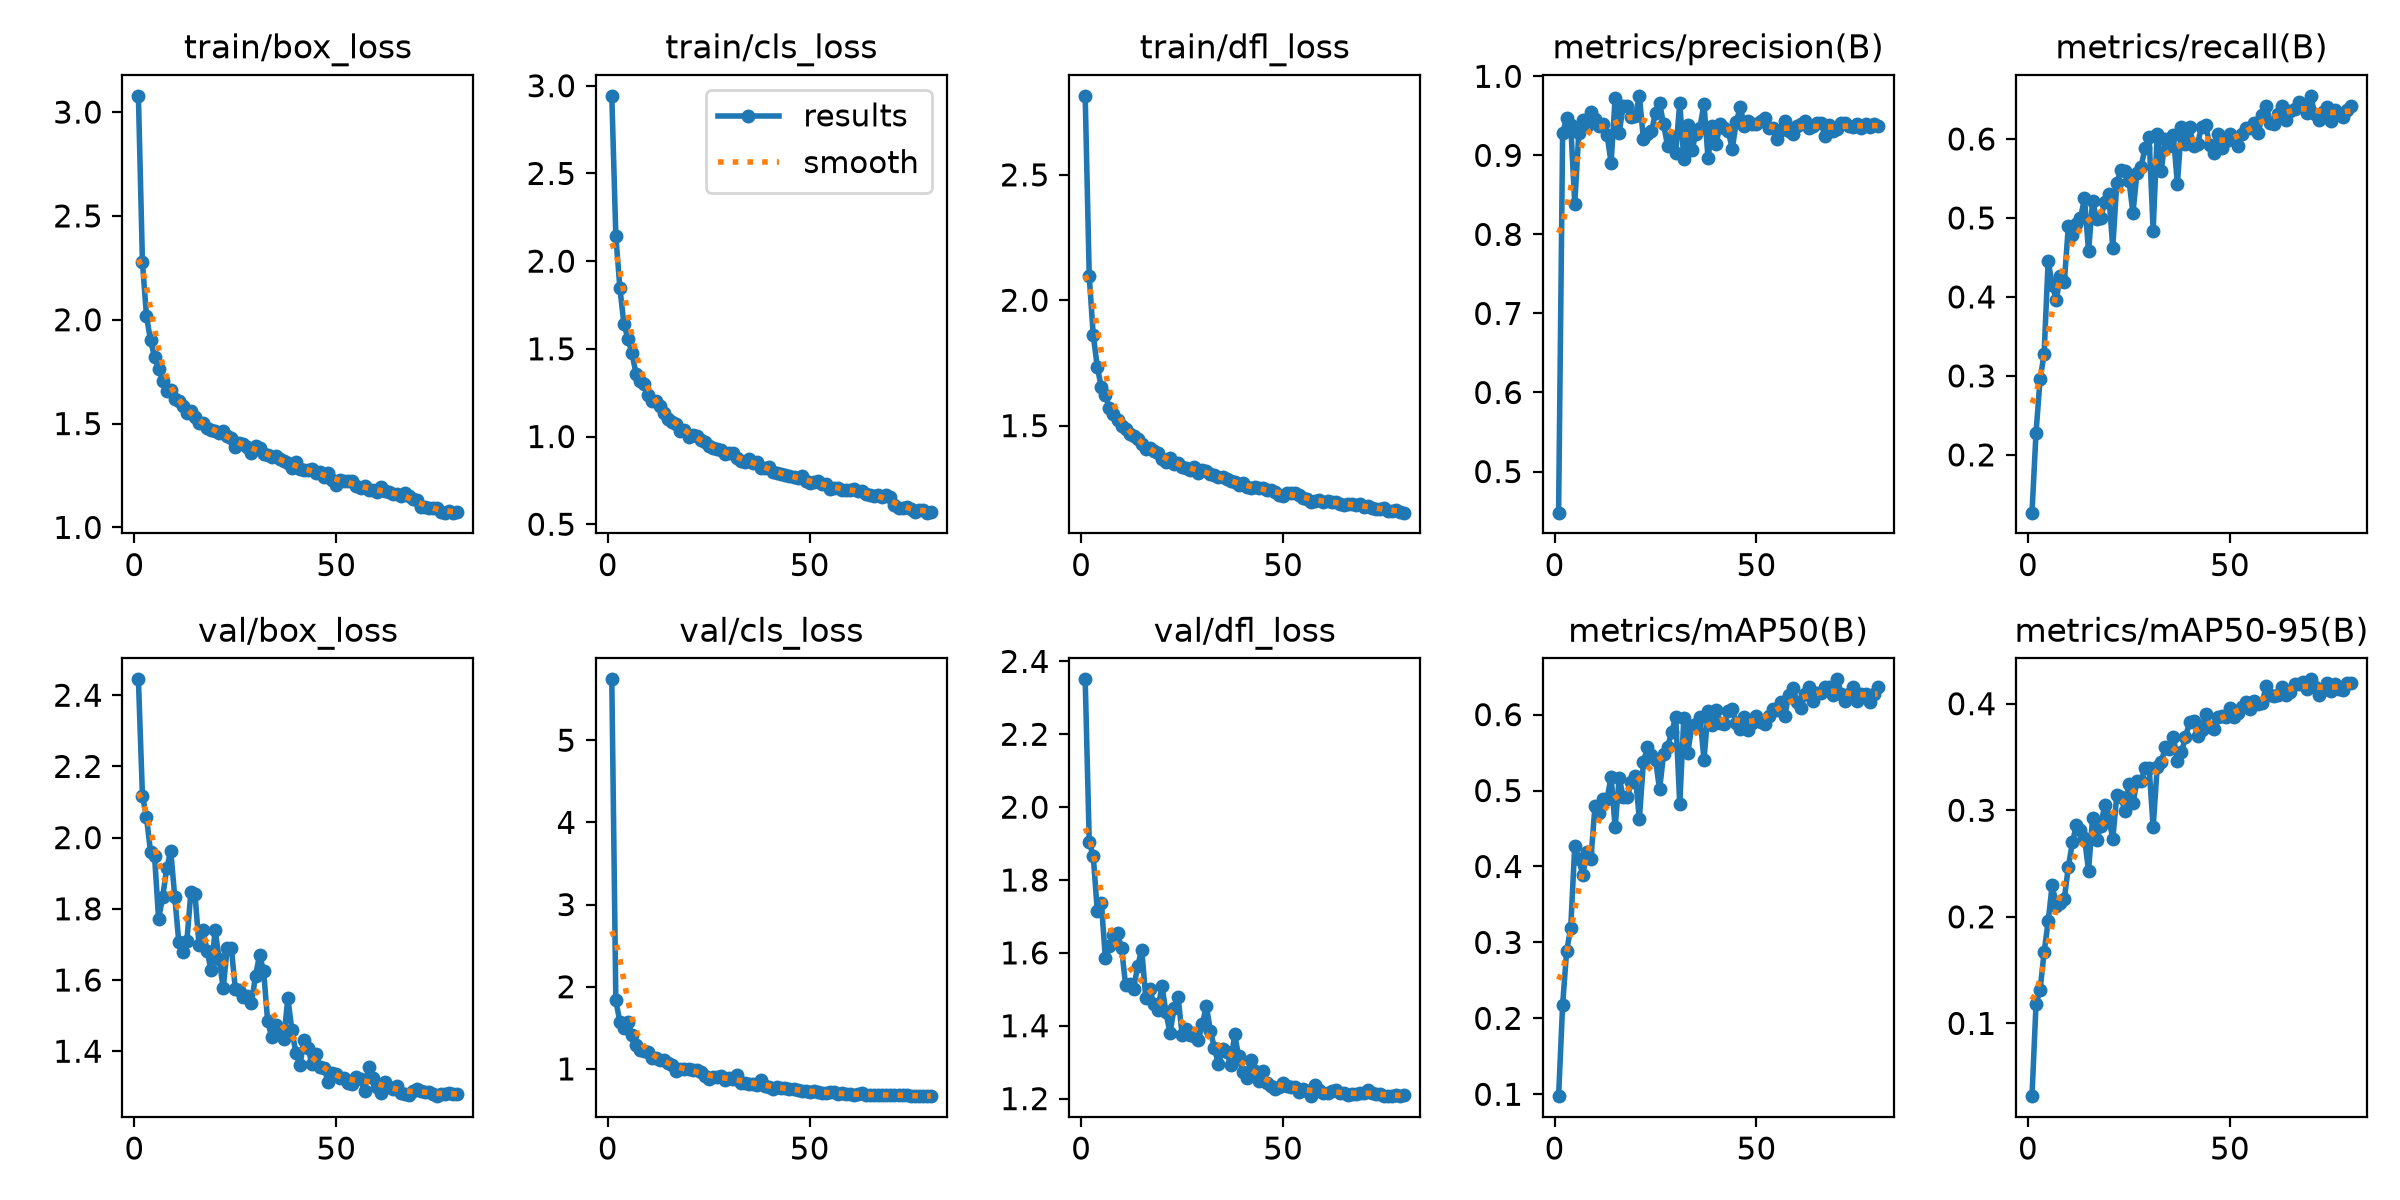

The file beside this chart, header and first rows:
epoch, time, train/box_loss, train/cls_loss, train/dfl_loss, metrics/precision(B), metrics/recall(B), metrics/mAP50(B), metrics/mAP50-95(B), val/box_loss, val/cls_loss, val/dfl_loss, lr/pg0, lr/pg1, lr/pg2
1, 126.1, 3.078, 2.942, 2.815, 0.448, 0.1268, 0.09753, 0.03172, 2.445, 5.741, 2.351, 0.0003324, 0.0003324, 0.06709
2, 247.3, 2.278, 2.143, 2.096, 0.9286, 0.2283, 0.218, 0.1184, 2.118, 1.833, 1.905, 0.0006655, 0.0006655, 0.03409
3, 371.2, 2.018, 1.848, 1.86, 0.9469, 0.2956, 0.2892, 0.1311, 2.058, 1.573, 1.865, 0.0009975, 0.0009975, 0.001091
4, 497.3, 1.901, 1.642, 1.734, 0.9385, 0.3278, 0.3188, 0.1668, 1.96, 1.494, 1.714, 0.0009966, 0.0009966, 0.0009966
5, 619.9, 1.821, 1.558, 1.653, 0.8385, 0.4459, 0.4273, 0.1957, 1.949, 1.569, 1.738, 0.0009939, 0.0009939, 0.0009939
6, 742.5, 1.764, 1.475, 1.621, 0.9281, 0.4156, 0.4093, 0.2301, 1.771, 1.414, 1.585, 0.0009905, 0.0009905, 0.0009905
7, 864.7, 1.707, 1.358, 1.568, 0.9442, 0.3961, 0.3887, 0.2106, 1.832, 1.292, 1.619, 0.0009863, 0.0009863, 0.0009863
8, 987.3, 1.656, 1.316, 1.545, 0.9378, 0.4263, 0.4189, 0.2134, 1.913, 1.231, 1.649, 0.0009814, 0.0009814, 0.0009814
9, 1109, 1.664, 1.301, 1.524, 0.9555, 0.4185, 0.4099, 0.2171, 1.963, 1.215, 1.653, 0.0009758, 0.0009758, 0.0009758
10, 1233, 1.62, 1.239, 1.5, 0.9454, 0.4898, 0.4793, 0.2468, 1.834, 1.208, 1.613, 0.0009694, 0.0009694, 0.0009694
11, 1361, 1.61, 1.204, 1.488, 0.9369, 0.478, 0.4702, 0.2699, 1.707, 1.128, 1.512, 0.0009623, 0.0009623, 0.0009623
12, 1484, 1.585, 1.2, 1.468, 0.9403, 0.4917, 0.4894, 0.2861, 1.678, 1.132, 1.513, 0.0009545, 0.0009545, 0.0009545
13, 1606, 1.551, 1.172, 1.458, 0.9259, 0.4995, 0.4893, 0.2816, 1.709, 1.103, 1.502, 0.000946, 0.000946, 0.000946
14, 1729, 1.56, 1.132, 1.445, 0.8907, 0.5249, 0.5177, 0.2742, 1.848, 1.111, 1.565, 0.0009369, 0.0009369, 0.0009369
15, 1856, 1.529, 1.102, 1.427, 0.973, 0.4576, 0.4513, 0.2433, 1.843, 1.076, 1.608, 0.0009271, 0.0009271, 0.0009271
16, 1980, 1.503, 1.083, 1.407, 0.9287, 0.521, 0.5171, 0.2923, 1.699, 1.042, 1.476, 0.0009166, 0.0009166, 0.0009166
17, 2103, 1.501, 1.072, 1.412, 0.9623, 0.4985, 0.4911, 0.2717, 1.74, 0.9734, 1.5, 0.0009055, 0.0009055, 0.0009055
18, 2226, 1.477, 1.034, 1.398, 0.9624, 0.4995, 0.4917, 0.285, 1.682, 1.002, 1.46, 0.0008937, 0.0008937, 0.0008937
19, 2350, 1.471, 1.035, 1.392, 0.9484, 0.52, 0.5111, 0.3047, 1.627, 0.9928, 1.444, 0.0008814, 0.0008814, 0.0008814
20, 2476, 1.465, 0.9993, 1.366, 0.9493, 0.5298, 0.519, 0.2933, 1.739, 0.9957, 1.51, 0.0008685, 0.0008685, 0.0008685
21, 2599, 1.453, 1.007, 1.356, 0.9753, 0.4624, 0.4624, 0.2729, 1.659, 0.9919, 1.437, 0.000855, 0.000855, 0.000855
22, 2722, 1.464, 1.002, 1.372, 0.9208, 0.5444, 0.537, 0.3141, 1.576, 0.987, 1.38, 0.000841, 0.000841, 0.000841
23, 2846, 1.44, 0.98, 1.349, 0.9274, 0.561, 0.5576, 0.3125, 1.691, 0.9599, 1.448, 0.0008265, 0.0008265, 0.0008265
24, 2969, 1.433, 0.9696, 1.35, 0.9303, 0.56, 0.5463, 0.2996, 1.691, 0.9143, 1.478, 0.0008115, 0.0008115, 0.0008115
25, 3093, 1.389, 0.9483, 1.337, 0.9541, 0.5473, 0.5405, 0.3249, 1.575, 0.8789, 1.375, 0.000796, 0.000796, 0.000796
26, 3218, 1.408, 0.9367, 1.332, 0.9665, 0.5063, 0.5014, 0.3064, 1.572, 0.9073, 1.391, 0.00078, 0.00078, 0.00078
27, 3343, 1.4, 0.9309, 1.322, 0.9391, 0.5571, 0.5479, 0.3279, 1.551, 0.8977, 1.374, 0.0007636, 0.0007636, 0.0007636
28, 3469, 1.389, 0.9241, 1.333, 0.9118, 0.5649, 0.5579, 0.3272, 1.554, 0.9097, 1.373, 0.0007469, 0.0007469, 0.0007469
29, 3597, 1.36, 0.899, 1.312, 0.9234, 0.5883, 0.5767, 0.3401, 1.535, 0.8697, 1.36, 0.0007297, 0.0007297, 0.0007297
30, 3723, 1.39, 0.9056, 1.322, 0.9034, 0.6019, 0.5971, 0.3399, 1.613, 0.8907, 1.404, 0.0007122, 0.0007122, 0.0007122
31, 3847, 1.383, 0.9039, 1.32, 0.9669, 0.4839, 0.4819, 0.2839, 1.67, 0.8807, 1.454, 0.0006944, 0.0006944, 0.0006944
32, 3979, 1.354, 0.879, 1.307, 0.895, 0.6068, 0.5955, 0.3407, 1.626, 0.9269, 1.386, 0.0006763, 0.0006763, 0.0006763
33, 4110, 1.348, 0.8609, 1.304, 0.9379, 0.56, 0.5501, 0.3449, 1.485, 0.8257, 1.339, 0.000658, 0.000658, 0.000658
34, 4242, 1.339, 0.8537, 1.294, 0.9071, 0.6, 0.5853, 0.3593, 1.441, 0.8281, 1.294, 0.0006394, 0.0006394, 0.0006394
35, 4375, 1.342, 0.8707, 1.294, 0.9266, 0.5912, 0.587, 0.3579, 1.474, 0.8186, 1.335, 0.0006206, 0.0006206, 0.0006206
36, 4507, 1.329, 0.85, 1.287, 0.9351, 0.6049, 0.5974, 0.3691, 1.461, 0.8223, 1.328, 0.0006016, 0.0006016, 0.0006016
37, 4640, 1.321, 0.8525, 1.278, 0.9653, 0.5434, 0.5405, 0.3459, 1.435, 0.8026, 1.293, 0.0005824, 0.0005824, 0.0005824
38, 4769, 1.31, 0.821, 1.275, 0.8962, 0.6146, 0.6041, 0.3545, 1.549, 0.8606, 1.376, 0.0005632, 0.0005632, 0.0005632
39, 4896, 1.286, 0.8204, 1.264, 0.9368, 0.5932, 0.5868, 0.3684, 1.46, 0.7934, 1.316, 0.0005438, 0.0005438, 0.0005438
40, 5022, 1.313, 0.8285, 1.271, 0.9144, 0.6146, 0.6066, 0.3826, 1.395, 0.7798, 1.273, 0.0005244, 0.0005244, 0.0005244
41, 5150, 1.279, 0.7958, 1.256, 0.9395, 0.5912, 0.5883, 0.3833, 1.36, 0.7613, 1.256, 0.000505, 0.000505, 0.000505
42, 5278, 1.275, 0.7941, 1.252, 0.9341, 0.5941, 0.588, 0.3693, 1.431, 0.7857, 1.306, 0.0004856, 0.0004856, 0.0004856
43, 5405, 1.275, 0.7878, 1.254, 0.9307, 0.6156, 0.6053, 0.3754, 1.409, 0.7677, 1.277, 0.0004662, 0.0004662, 0.0004662
44, 5535, 1.28, 0.7806, 1.251, 0.9082, 0.6176, 0.6073, 0.3907, 1.363, 0.7678, 1.25, 0.0004468, 0.0004468, 0.0004468
45, 5663, 1.263, 0.7733, 1.25, 0.9425, 0.5922, 0.5889, 0.3781, 1.393, 0.7507, 1.275, 0.0004276, 0.0004276, 0.0004276
46, 5790, 1.269, 0.7704, 1.242, 0.9614, 0.5824, 0.5805, 0.3763, 1.355, 0.7541, 1.242, 0.0004084, 0.0004084, 0.0004084
47, 5919, 1.244, 0.7651, 1.242, 0.9366, 0.6058, 0.5962, 0.3874, 1.353, 0.7398, 1.234, 0.0003894, 0.0003894, 0.0003894
48, 6048, 1.261, 0.773, 1.237, 0.9437, 0.5883, 0.5794, 0.3881, 1.314, 0.7337, 1.227, 0.0003706, 0.0003706, 0.0003706
49, 6179, 1.229, 0.7437, 1.224, 0.9401, 0.5971, 0.5884, 0.3876, 1.34, 0.737, 1.231, 0.000352, 0.000352, 0.000352
50, 6310, 1.202, 0.735, 1.219, 0.9395, 0.6058, 0.5979, 0.3961, 1.336, 0.7238, 1.244, 0.0003337, 0.0003337, 0.0003337
51, 6441, 1.229, 0.7435, 1.23, 0.9432, 0.599, 0.5898, 0.3871, 1.326, 0.7259, 1.234, 0.0003156, 0.0003156, 0.0003156
52, 6571, 1.225, 0.7439, 1.231, 0.9469, 0.5912, 0.5883, 0.3911, 1.326, 0.7153, 1.232, 0.0002978, 0.0002978, 0.0002978
53, 6705, 1.226, 0.7275, 1.232, 0.9352, 0.6058, 0.5975, 0.397, 1.31, 0.712, 1.231, 0.0002803, 0.0002803, 0.0002803
54, 6836, 1.223, 0.7291, 1.223, 0.9346, 0.6137, 0.6076, 0.4018, 1.307, 0.7119, 1.218, 0.0002631, 0.0002631, 0.0002631
55, 6968, 1.197, 0.7037, 1.211, 0.9209, 0.6137, 0.6062, 0.3946, 1.326, 0.7158, 1.225, 0.0002464, 0.0002464, 0.0002464
56, 7103, 1.19, 0.7077, 1.209, 0.9325, 0.6205, 0.617, 0.4024, 1.321, 0.7173, 1.222, 0.00023, 0.00023, 0.00023
57, 7239, 1.198, 0.7054, 1.197, 0.9439, 0.6078, 0.5985, 0.3997, 1.289, 0.6945, 1.207, 0.000214, 0.000214, 0.000214
58, 7377, 1.18, 0.6963, 1.201, 0.9308, 0.6302, 0.6259, 0.401, 1.355, 0.7018, 1.237, 0.0001985, 0.0001985, 0.0001985
59, 7516, 1.178, 0.6937, 1.205, 0.9268, 0.642, 0.6354, 0.4169, 1.324, 0.689, 1.223, 0.0001835, 0.0001835, 0.0001835
60, 7654, 1.172, 0.6949, 1.195, 0.9367, 0.6205, 0.6169, 0.4086, 1.3, 0.6939, 1.216, 0.000169, 0.000169, 0.000169
... 20 more rows
